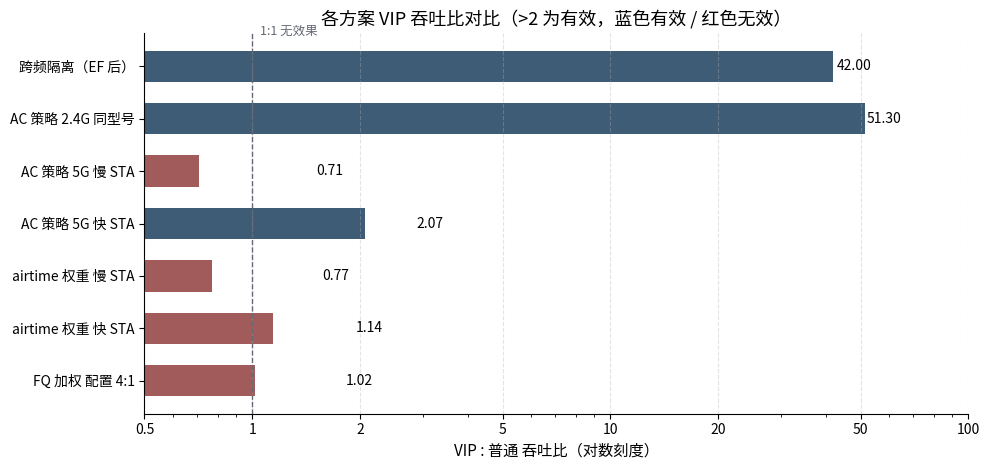

Here is the Python script that generated this plot: (Note: this script raises an exception after producing the figure.)
# -*- coding: utf-8 -*-
"""重画方法对比图：去掉'方法一/二/三'代号，用直白方案名"""
import os
import matplotlib
matplotlib.use("Agg")
import matplotlib.pyplot as plt
import matplotlib.font_manager as fm
import numpy as np

for f in ["Microsoft YaHei", "SimHei", "SimSun"]:
    try:
        fm.findfont(f, fallback_to_default=False)
        plt.rcParams["font.sans-serif"] = [f]
        break
    except Exception:
        continue
plt.rcParams["axes.unicode_minus"] = False

OUT = r"D:\Desktop\AI 辅助对话\draft_db2abcf0_folder\charts"

# 从上到下的顺序（与原图一致）
rows = [
    ("跨频隔离（EF 后）", 42.00, True),
    ("AC 策略 2.4G 同型号", 51.30, True),
    ("AC 策略 5G 慢 STA", 0.71, False),
    ("AC 策略 5G 快 STA", 2.07, True),
    ("airtime 权重 慢 STA", 0.77, False),
    ("airtime 权重 快 STA", 1.14, False),
    ("FQ 加权 配置 4:1", 1.02, False),
]
labels = [r[0] for r in rows][::-1]
vals = [r[1] for r in rows][::-1]
colors = ["#3E5C76" if r[2] else "#A25B5B" for r in rows][::-1]

fig, ax = plt.subplots(figsize=(10, 4.8))
y = np.arange(len(labels))
bars = ax.barh(y, vals, color=colors, height=0.6)
for b, v in zip(bars, vals):
    ax.text(v + 0.8, b.get_y() + b.get_height()/2, f"{v:.2f}", va="center", fontsize=10)
ax.axvline(1.0, color="#646A73", ls="--", lw=1)
ax.text(1.05, len(labels)-0.4, "1:1 无效果", fontsize=9, color="#646A73")
ax.set_yticks(y); ax.set_yticklabels(labels, fontsize=10)
ax.set_xscale("log")
ax.set_xlim(0.5, 100)
ax.set_xticks([0.5, 1, 2, 5, 10, 20, 50, 100])
ax.set_xticklabels(["0.5", "1", "2", "5", "10", "20", "50", "100"])
ax.set_xlabel("VIP : 普通 吞吐比（对数刻度）", fontsize=11)
ax.set_title("各方案 VIP 吞吐比对比（>2 为有效，蓝色有效 / 红色无效）", fontsize=13)
ax.spines["top"].set_visible(False); ax.spines["right"].set_visible(False)
ax.grid(axis="x", ls="--", alpha=0.35)
plt.tight_layout()
fig.savefig(os.path.join(OUT, "method_summary.png"), dpi=150, facecolor="white")
print("redrawn method_summary")
